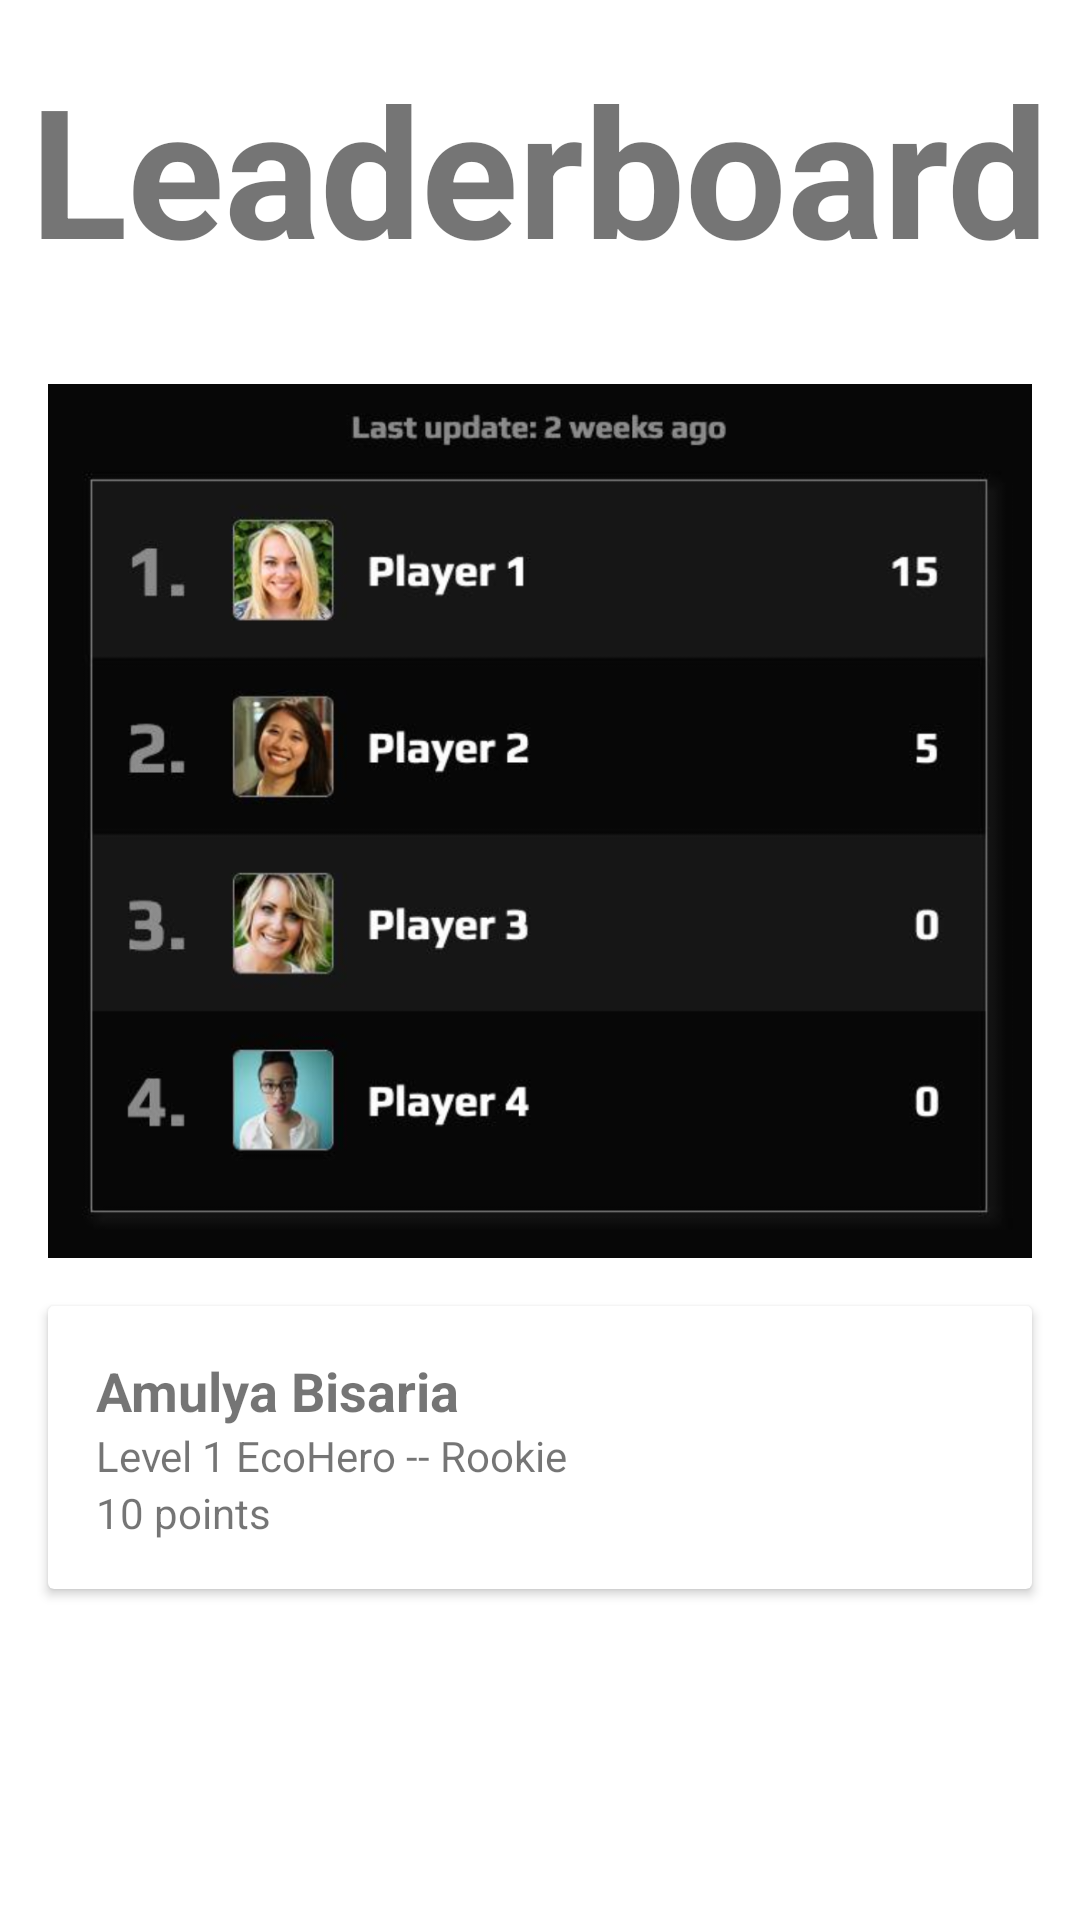

Android layout source for this screen:
<!-- AndroidManifest.xml: application theme Theme.MyApplication -->
<!-- res/layout/fragment_leaderboard.xml -->
<?xml version="1.0" encoding="utf-8"?>
<LinearLayout
    xmlns:android="http://schemas.android.com/apk/res/android"
    android:layout_width="match_parent"
    android:layout_height="match_parent"
    android:orientation="vertical">

    
    <TextView
        android:id="@+id/pageTitle"
        android:layout_width="wrap_content"
        android:layout_height="wrap_content"
        android:text="Leaderboard"
        android:textSize="60sp"
        android:textStyle="bold"
        android:layout_gravity="center_horizontal"
        android:layout_marginTop="16dp"
        android:layout_marginBottom="32dp" />

    
    <ImageView
        android:id="@+id/imageView"
        android:layout_width="match_parent"
        android:layout_height="wrap_content"
        android:src="@drawable/aleaderboard"
        android:scaleType="centerCrop"
        android:adjustViewBounds="true"
        android:layout_marginStart="16dp"
        android:layout_marginEnd="16dp" />

    
    <androidx.cardview.widget.CardView
        android:layout_width="match_parent"
        android:layout_height="wrap_content"
        android:layout_margin="16dp"
        android:elevation="4dp">

        <LinearLayout
            android:layout_width="match_parent"
            android:layout_height="wrap_content"
            android:orientation="vertical"
            android:padding="16dp">

            
            <TextView
                android:id="@+id/title"
                android:layout_width="wrap_content"
                android:layout_height="wrap_content"
                android:text="Amulya Bisaria"
                android:textSize="18sp"
                android:textStyle="bold" />

            
            <TextView
                android:id="@+id/description"
                android:layout_width="wrap_content"
                android:layout_height="wrap_content"
                android:text="Level 1 EcoHero -- Rookie" />

            
            <TextView
                android:id="@+id/text"
                android:layout_width="wrap_content"
                android:layout_height="wrap_content"
                android:text="10 points" />

        </LinearLayout>
    </androidx.cardview.widget.CardView>

</LinearLayout>
<!-- resources referenced by this layout -->
<resources>
  <!-- drawable aleaderboard: png bitmap (drawable, 275936 bytes) -->
  <style name="Theme.MyApplication" parent="Theme.MaterialComponents.DayNight.NoActionBar">
          
          <item name="colorPrimary">@color/lime2</item>
          <item name="colorPrimaryVariant">@color/lime2</item>
          <item name="colorOnPrimary">@color/white</item>
          
          <item name="colorSecondary">@color/teal_200</item>
          <item name="colorSecondaryVariant">@color/teal_700</item>
          <item name="colorOnSecondary">@color/black</item>
          
          <item name="android:statusBarColor">?attr/colorPrimaryVariant</item>
          
      </style>
  <color name="lime2">#C7F6B6</color>
  <color name="white">#FFFFFFFF</color>
  <color name="teal_200">#FF03DAC5</color>
  <color name="teal_700">#FF018786</color>
  <color name="black">#FF000000</color>
</resources>
